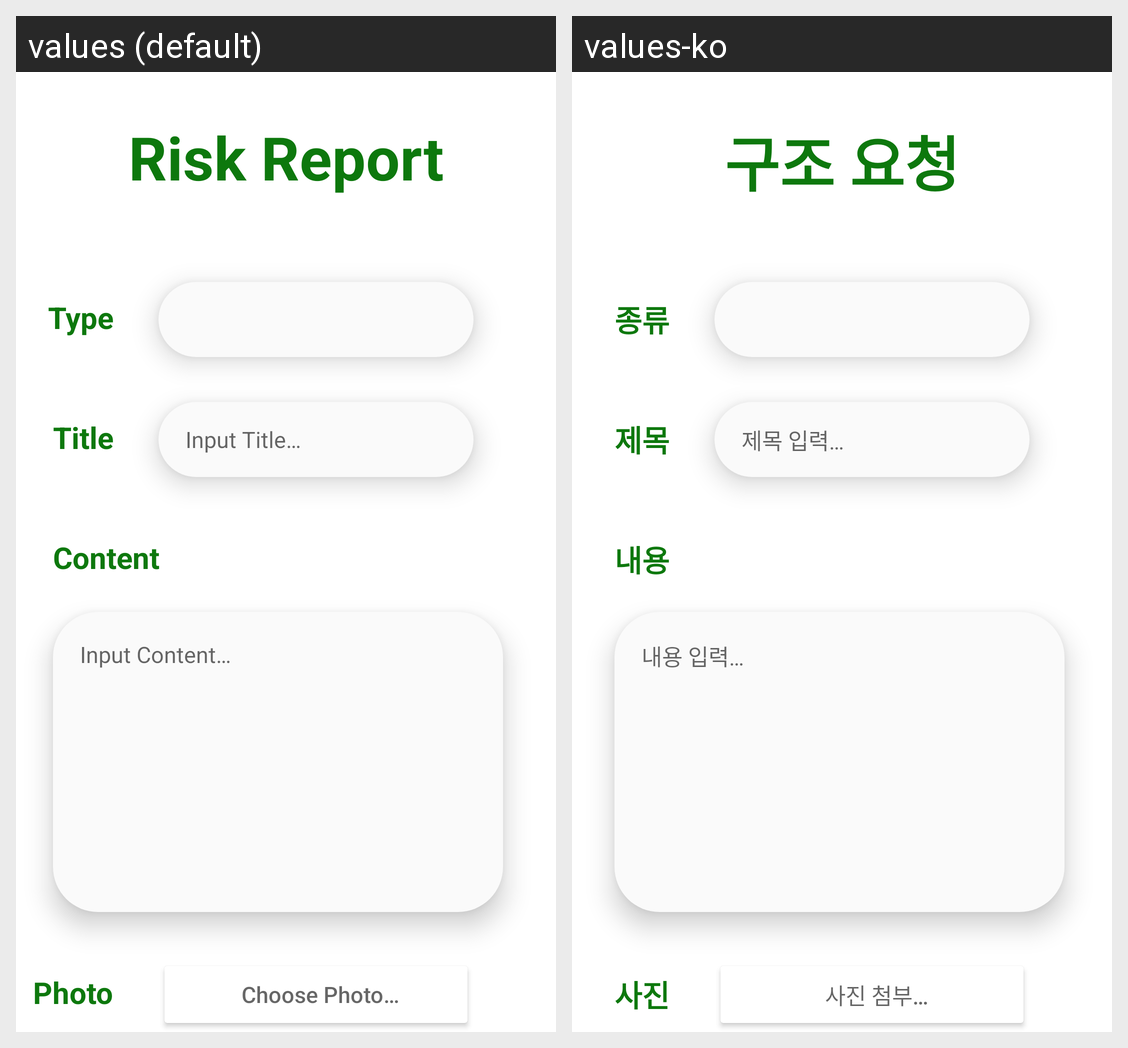

Here is an Android app screen in its default locale and in the app's own translations. Write out the translated-string differences for the strings that appear on this screen.
Android screen res/layout/fragment_risk.xml rendered under 2 locales, left to right: values (default), values-ko. Device: Nexus 5 (rendered at 1080×1920; each locale shown at half size, 540×960, under a caption strip naming it); theme Theme.SafeShare.
Strings drawn on this screen, with the default value and each locale's value (text and hints the layout hard-codes, and strings that could not be matched under every locale, appear in the picture but are not listed):

menu_report
  values: Risk Report
  values-ko: 구조 요청

risk_label_type
  values: Type
  values-ko: 종류

risk_label_title
  values: Title
  values-ko: 제목

risk_label_title_hint
  values: Input Title…
  values-ko: 제목 입력…

risk_label_content
  values: Content
  values-ko: 내용

risk_label_content_hint
  values: Input Content…
  values-ko: 내용 입력…

risk_label_photo
  values: Photo
  values-ko: 사진

risk_label_photo_hint
  values: Choose Photo…
  values-ko: 사진 첨부…
